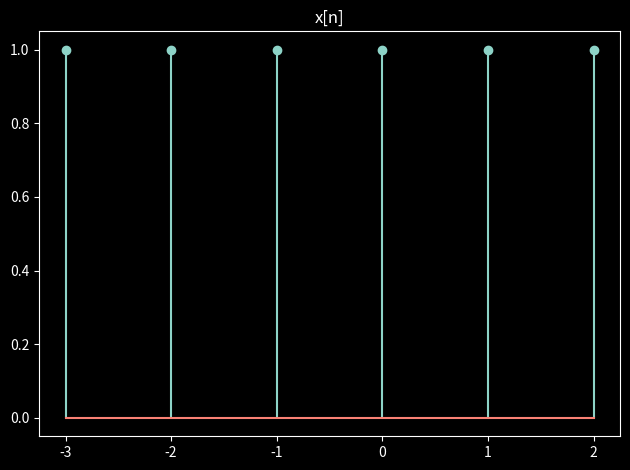
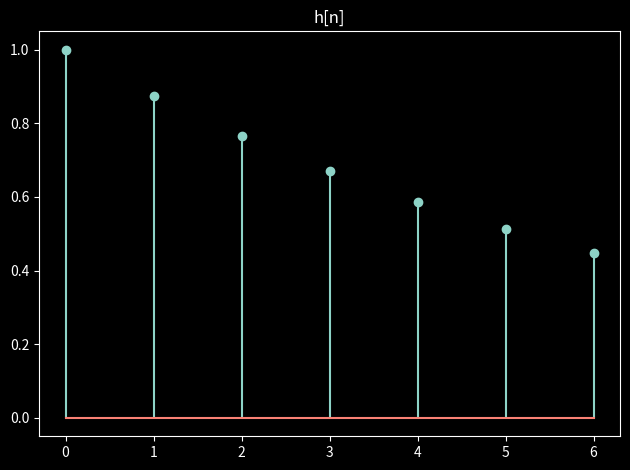
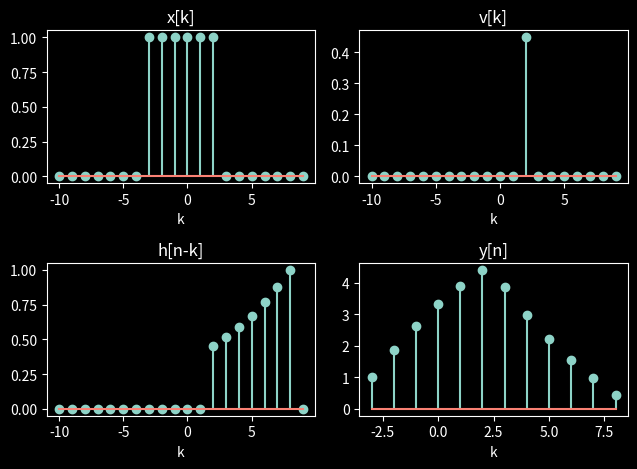

Generate these figures, in order, with matplotlib:
import numpy as np
import matplotlib.pyplot as plt

plt.style.use("dark_background")

# Espacio que ocupa la señal X
pi_x = -3
pf_x = 2
Lx = pf_x - pi_x + 1
vector_x = np.arange(pi_x, pf_x + 1, 1)

# Espacio que ocupa la señal Y
pi_h = 0
pf_h = 6
Lh = pf_h - pi_h + 1
vector_h = np.arange(pi_h, pf_h + 1, 1)

# Definir las funciones que representan las señales
X = np.ones_like(vector_x)
H = np.power(7 / 8, vector_h) * np.ones_like(vector_h)

# Graficar las señales
plt.figure(1)
plt.stem(vector_x, X)
plt.title("x[n]")
plt.tight_layout()
plt.show()

plt.figure(2)
plt.stem(vector_h, H)
plt.title("h[n]")
plt.tight_layout()
plt.show()

# Eje de las señales
Eje_n = np.arange(pi_x - Lh, pf_x + Lh + 1, 1)

# Señales
x_n = np.concatenate((np.zeros(Lh, dtype=int), X, np.zeros(Lh, dtype=int)), axis=0)
h_n = np.concatenate((np.zeros(Lh, dtype=int), H, np.zeros(Lx, dtype=int)), axis=0)

# -----------------------------------------------------------------------
y_n = np.zeros(Lx + Lh - 1, dtype=float)
y = []
for n in range(0, Lx + Lh - 2 + 1):
    # Graficar x[k]
    x_k = x_n
    fig, ax = plt.subplots(2, 2)
    ax[0, 0].stem(Eje_n, x_k)
    ax[0, 0].set_title("x[k]")
    ax[0, 0].set_xlabel("k")

    # Graficar h[n-k]
    h_n_menos_k = np.concatenate(
        (np.zeros(n + 1, dtype=int), H[::-1], np.zeros(Lx + Lh - (n + 1), dtype=int)),
        axis=0,
    )
    ax[1, 0].stem(Eje_n, h_n_menos_k)
    ax[1, 0].set_title("h[n-k]")
    ax[1, 0].set_xlabel("k")

    # Graficar v[k]
    v_k = x_k * h_n_menos_k
    ax[0, 1].stem(Eje_n, v_k)
    ax[0, 1].set_title("v[k]")
    ax[0, 1].set_xlabel("k")

    # Graficar y[n]
    y_n[n] = float(np.sum(v_k))
    n_y = np.arange(pi_x + pi_h, pf_x + pf_h + 1, 1)
    ax[1, 1].stem(n_y, y_n)
    ax[1, 1].set_title("y[n]")
    ax[1, 1].set_xlabel("k")
    if n < Lx + Lh - 2:
        plt.tight_layout()
        plt.show(block=False)
        plt.pause(1)
        plt.close()
    else:
        plt.tight_layout()
        plt.show()
